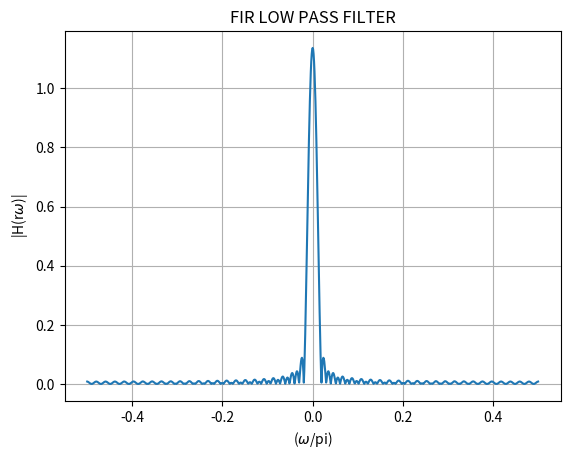

Here is the Python script that generated this plot:
import numpy as np
import matplotlib.pyplot as plt

# Define the piecewise function h_LP(n)
def h_LP(n):
    if n == 0:
        return 0.066 / np.pi
    elif -48 <= n <= 48:
        return (np.sin(0.025 * n * np.pi)) / (n * np.pi)
    else:
        return 0

# Generate values for n
n_values = np.arange(-480, 491)

# Calculate h_BP values for each n
h_values = np.array([h_LP(n) for n in n_values])

# Calculate the DTFT using numpy's FFT
H_freq_response = np.fft.fftshift(np.fft.fft(h_values))

# Angular frequency axis (normalized)
omega_normalized = np.linspace(-np.pi/2, np.pi/2, len(n_values))

# Plotting
plt.plot(omega_normalized/np.pi, np.abs(H_freq_response))
plt.xlabel('($\omega$/pi)')
plt.ylabel('|H(r$\omega$)|')
plt.title('FIR LOW PASS FILTER')
plt.grid(True)

plt.savefig("FIR_Low_Filter.png")
